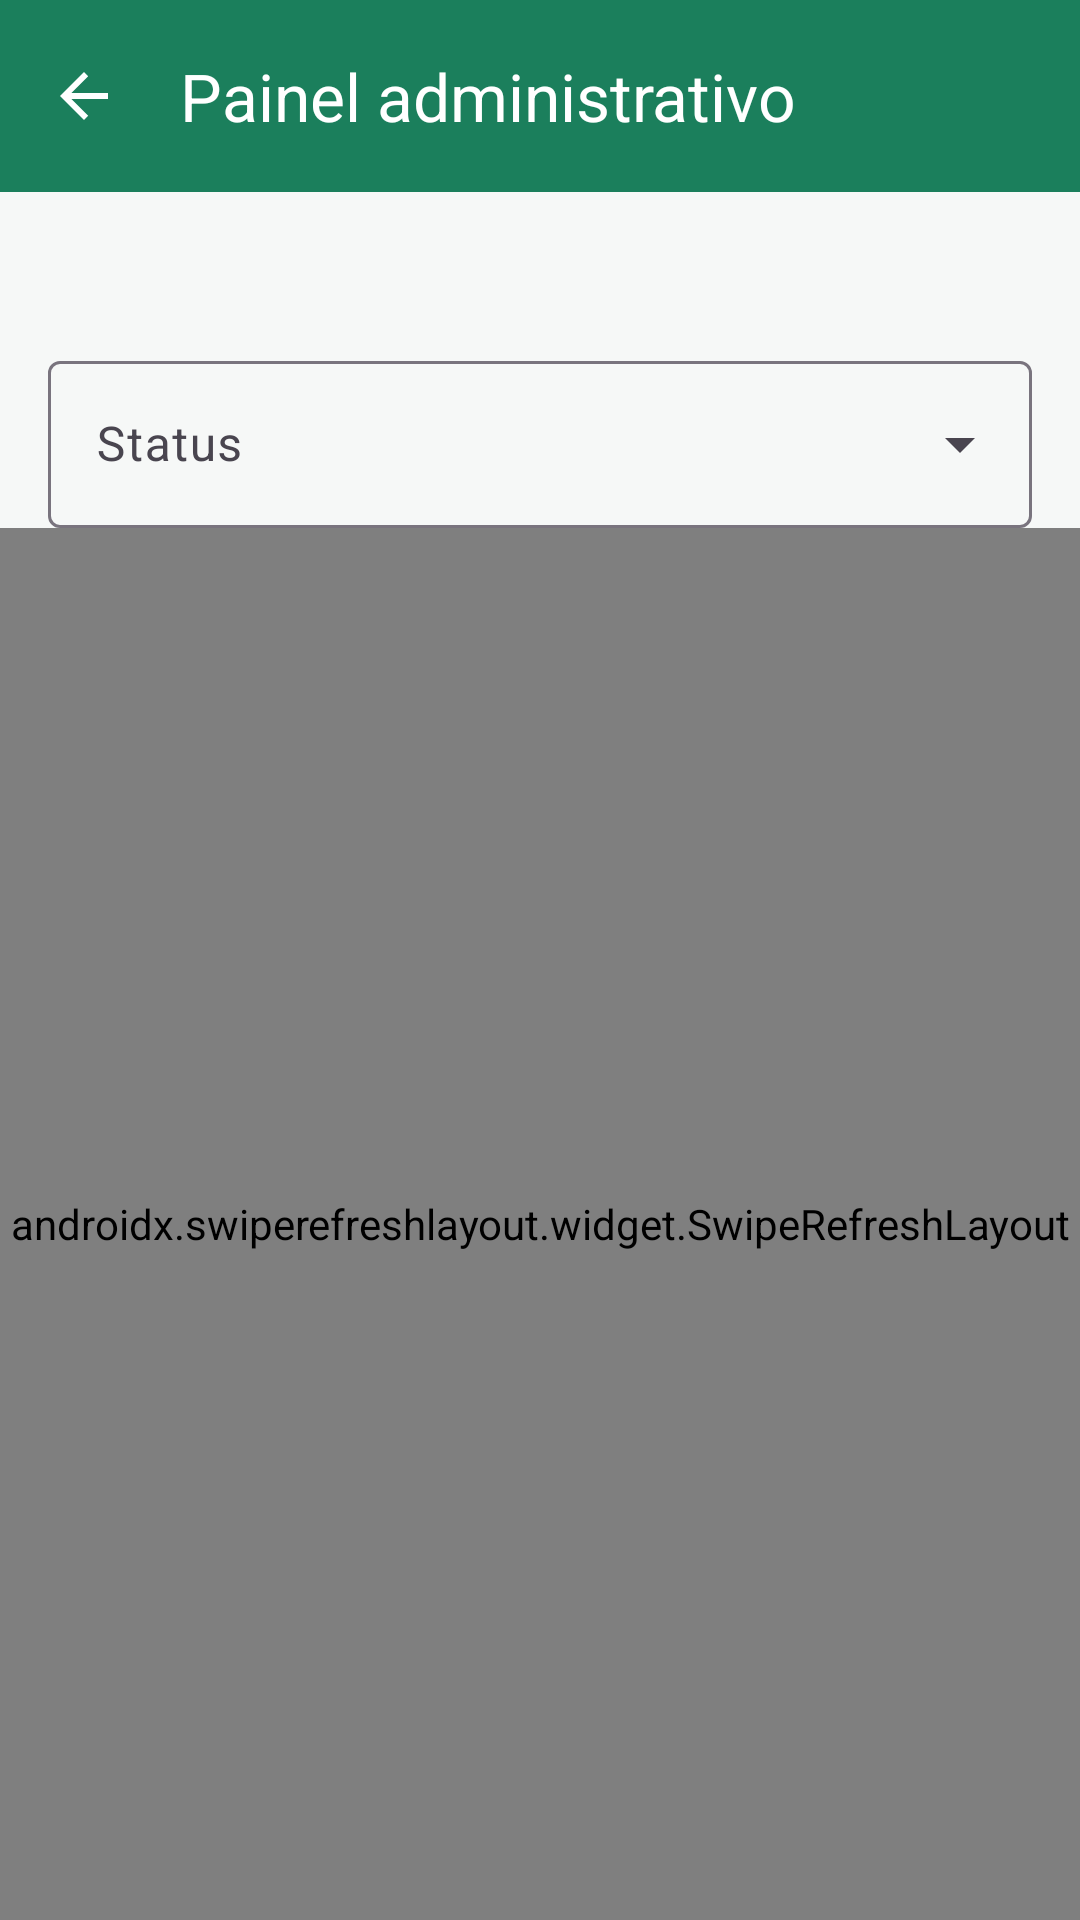

This screen was rendered from an Android layout file. Write that file and the resources it references.
<!-- AndroidManifest.xml: application theme Theme.MeuBairro -->
<!-- res/layout/activity_admin.xml -->
<?xml version="1.0" encoding="utf-8"?>
<LinearLayout xmlns:android="http://schemas.android.com/apk/res/android" xmlns:app="http://schemas.android.com/apk/res-auto"
    android:layout_width="match_parent"
    android:layout_height="match_parent"
    android:background="@color/background"
    android:orientation="vertical">

    <com.google.android.material.appbar.MaterialToolbar
        android:id="@+id/toolbar"
        android:layout_width="match_parent"
        android:layout_height="?attr/actionBarSize"
        android:background="@color/primary"
        app:navigationContentDescription="@string/voltar"
        app:navigationIcon="?attr/homeAsUpIndicator"
        app:navigationIconTint="@color/white"
        app:title="@string/painel_admin"
        app:titleTextColor="@color/white" />

    <TextView
        android:id="@+id/txt_resumo"
        style="@style/Texto.Corpo"
        android:layout_width="match_parent"
        android:layout_height="wrap_content"
        android:padding="16dp"
        android:textColor="@color/primary_dark"
        android:textStyle="bold" />

    <com.google.android.material.textfield.TextInputLayout
        style="@style/Widget.Material3.TextInputLayout.OutlinedBox.ExposedDropdownMenu"
        android:layout_width="match_parent"
        android:layout_height="wrap_content"
        android:layout_marginStart="16dp"
        android:layout_marginEnd="16dp"
        android:hint="@string/status">

        <com.google.android.material.textfield.MaterialAutoCompleteTextView
            android:id="@+id/auto_status"
            android:layout_width="match_parent"
            android:layout_height="wrap_content"
            android:inputType="none" />
    </com.google.android.material.textfield.TextInputLayout>

    <androidx.swiperefreshlayout.widget.SwipeRefreshLayout
        android:id="@+id/swipe"
        android:layout_width="match_parent"
        android:layout_height="0dp"
        android:layout_weight="1">

        <FrameLayout
            android:layout_width="match_parent"
            android:layout_height="match_parent">

            <androidx.recyclerview.widget.RecyclerView
                android:id="@+id/recycler"
                android:layout_width="match_parent"
                android:layout_height="match_parent"
                android:clipToPadding="false"
                android:padding="12dp" />

            <TextView
                android:id="@+id/txt_vazio"
                style="@style/Texto.Corpo"
                android:layout_width="match_parent"
                android:layout_height="wrap_content"
                android:layout_gravity="center"
                android:gravity="center"
                android:padding="24dp"
                android:visibility="gone" />

            <ProgressBar
                android:id="@+id/progress"
                android:layout_width="wrap_content"
                android:layout_height="wrap_content"
                android:layout_gravity="center"
                android:visibility="gone" />

            <LinearLayout
                android:id="@+id/layout_erro"
                android:layout_width="match_parent"
                android:layout_height="wrap_content"
                android:layout_gravity="center"
                android:gravity="center_horizontal"
                android:orientation="vertical"
                android:visibility="gone">

                <TextView
                    android:id="@+id/txt_erro"
                    style="@style/Texto.Corpo"
                    android:layout_width="match_parent"
                    android:layout_height="wrap_content"
                    android:gravity="center"
                    android:padding="16dp"
                    android:textColor="@color/error" />

                <com.google.android.material.button.MaterialButton
                    android:id="@+id/btn_tentar"
                    style="@style/Widget.Material3.Button.OutlinedButton"
                    android:layout_width="wrap_content"
                    android:layout_height="wrap_content"
                    android:text="@string/tentar_novamente" />
            </LinearLayout>
        </FrameLayout>
    </androidx.swiperefreshlayout.widget.SwipeRefreshLayout>
</LinearLayout>
<!-- resources referenced by this layout -->
<resources>
  <color name="background">#F6F8F7</color>
  <color name="error">#B3261E</color>
  <color name="primary">#1B7F5C</color>
  <color name="primary_dark">#0F5A41</color>
  <color name="white">#FFFFFF</color>
  <string name="painel_admin">Painel administrativo</string>
  <string name="status">Status</string>
  <string name="tentar_novamente">Tentar novamente</string>
  <string name="voltar">Voltar</string>
  <style name="Texto.Corpo" parent="TextAppearance.Material3.BodyMedium">
          <item name="android:textColor">@color/text_secondary</item>
      </style>
  <style name="Theme.MeuBairro" parent="Theme.Material3.Light.NoActionBar">
          <item name="colorPrimary">@color/primary</item>
          <item name="colorOnPrimary">@color/white</item>
          <item name="colorPrimaryContainer">@color/primary_container</item>
          <item name="colorOnPrimaryContainer">@color/on_primary_container</item>
          <item name="colorSecondary">@color/secondary</item>
          <item name="colorOnSecondary">@color/black</item>
          <item name="colorError">@color/error</item>
          <item name="android:colorBackground">@color/background</item>
          <item name="android:statusBarColor">@color/primary_dark</item>
          <item name="android:textColorPrimary">@color/text_primary</item>
          <item name="android:textColorSecondary">@color/text_secondary</item>
      </style>
  <color name="text_secondary">#5F6368</color>
  <color name="primary_container">#CDEEDD</color>
  <color name="on_primary_container">#00311F</color>
  <color name="secondary">#F2A900</color>
  <color name="black">#000000</color>
  <color name="text_primary">#1C1B1F</color>
</resources>
